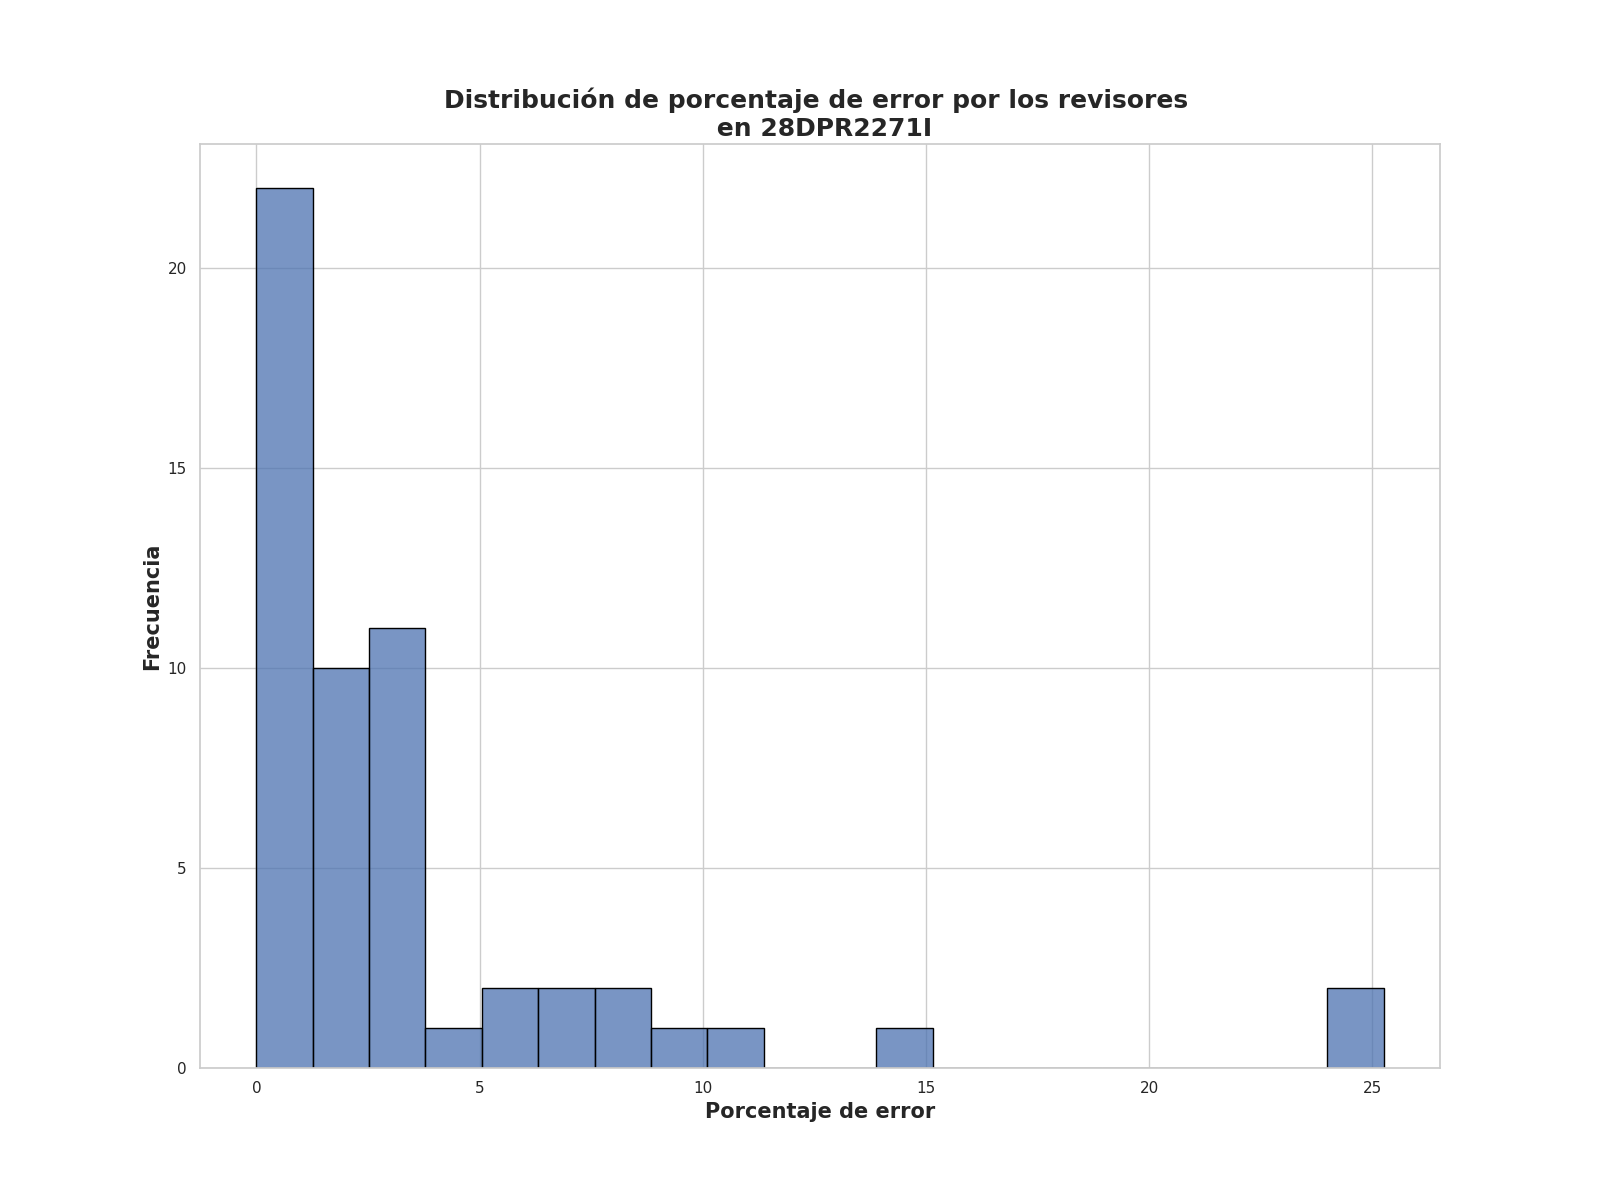

Data behind this chart, as committed beside it:
Porcentaje de error de revisores, Frecuencia
0.0, 14
1.25, 8
2.0, 5
3.25, 5
3.75, 5
2.5, 5
7.75, 2
6.5, 2
25.25, 2
5.75, 1
14.5, 1
4.5, 1
11.25, 1
9.5, 1
5.25, 1
3.12, 1
